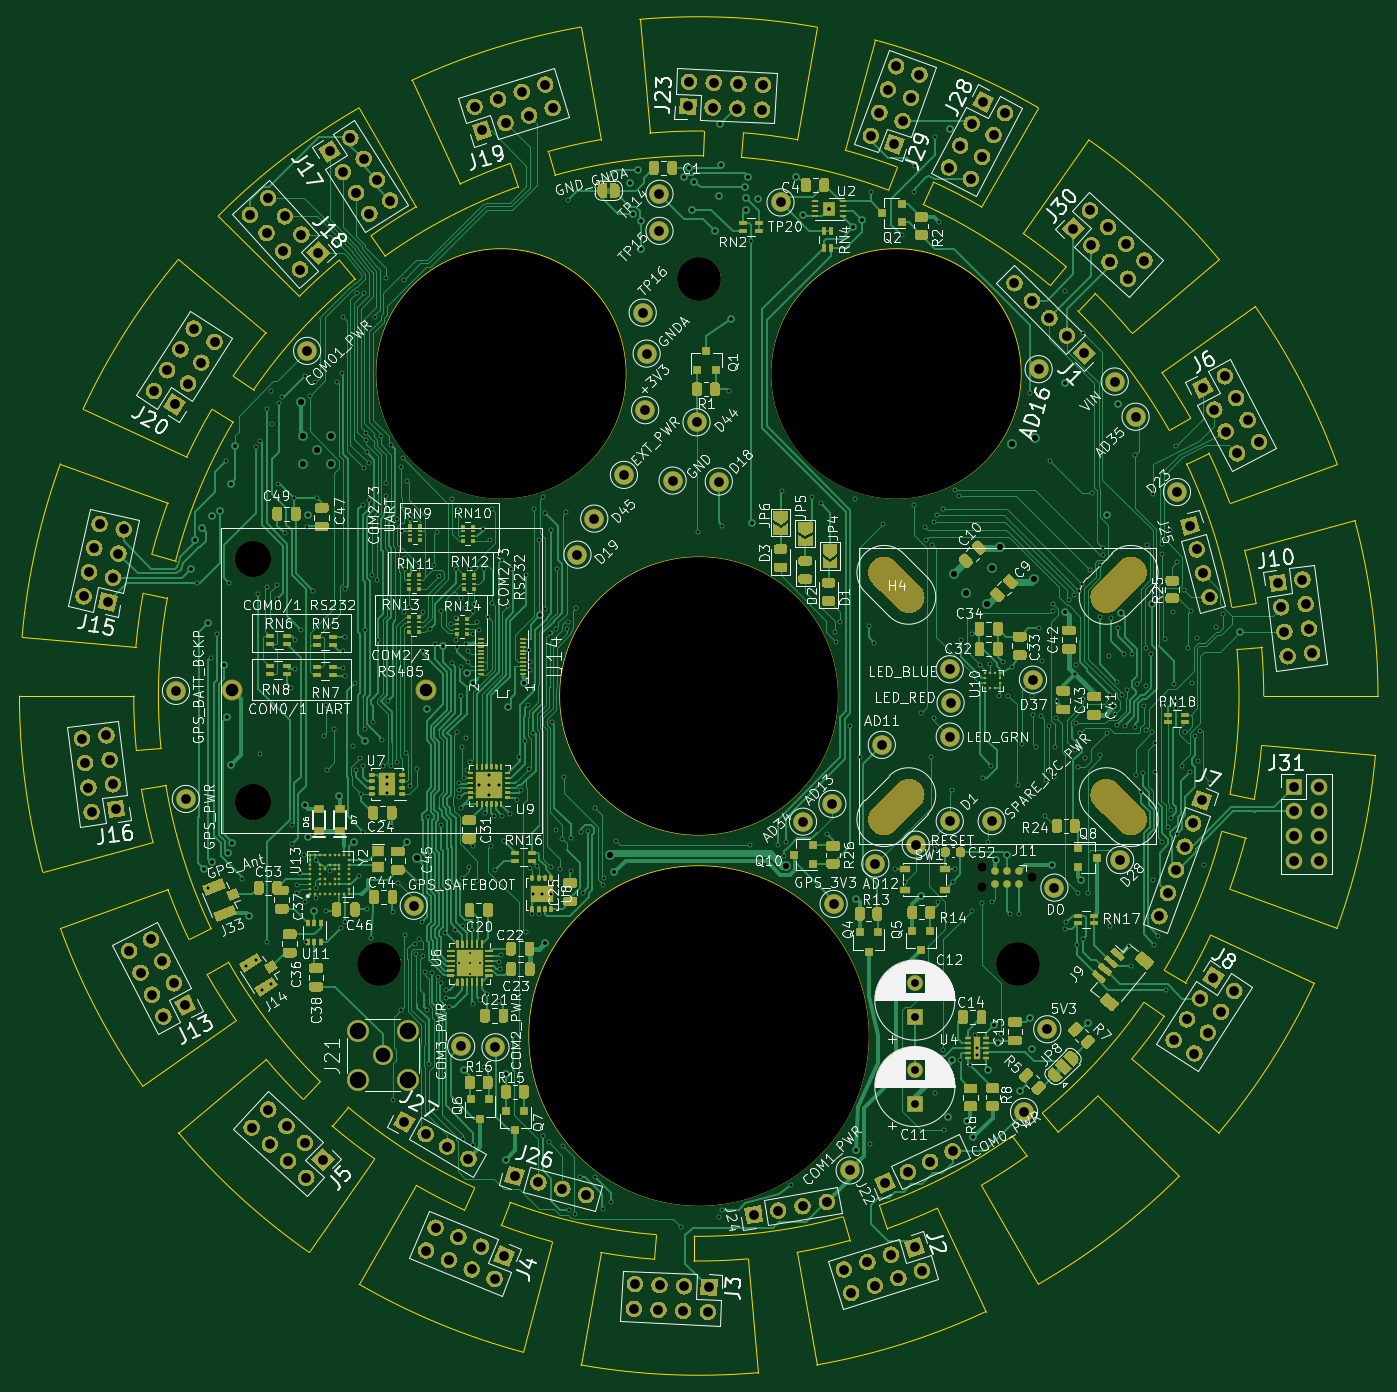
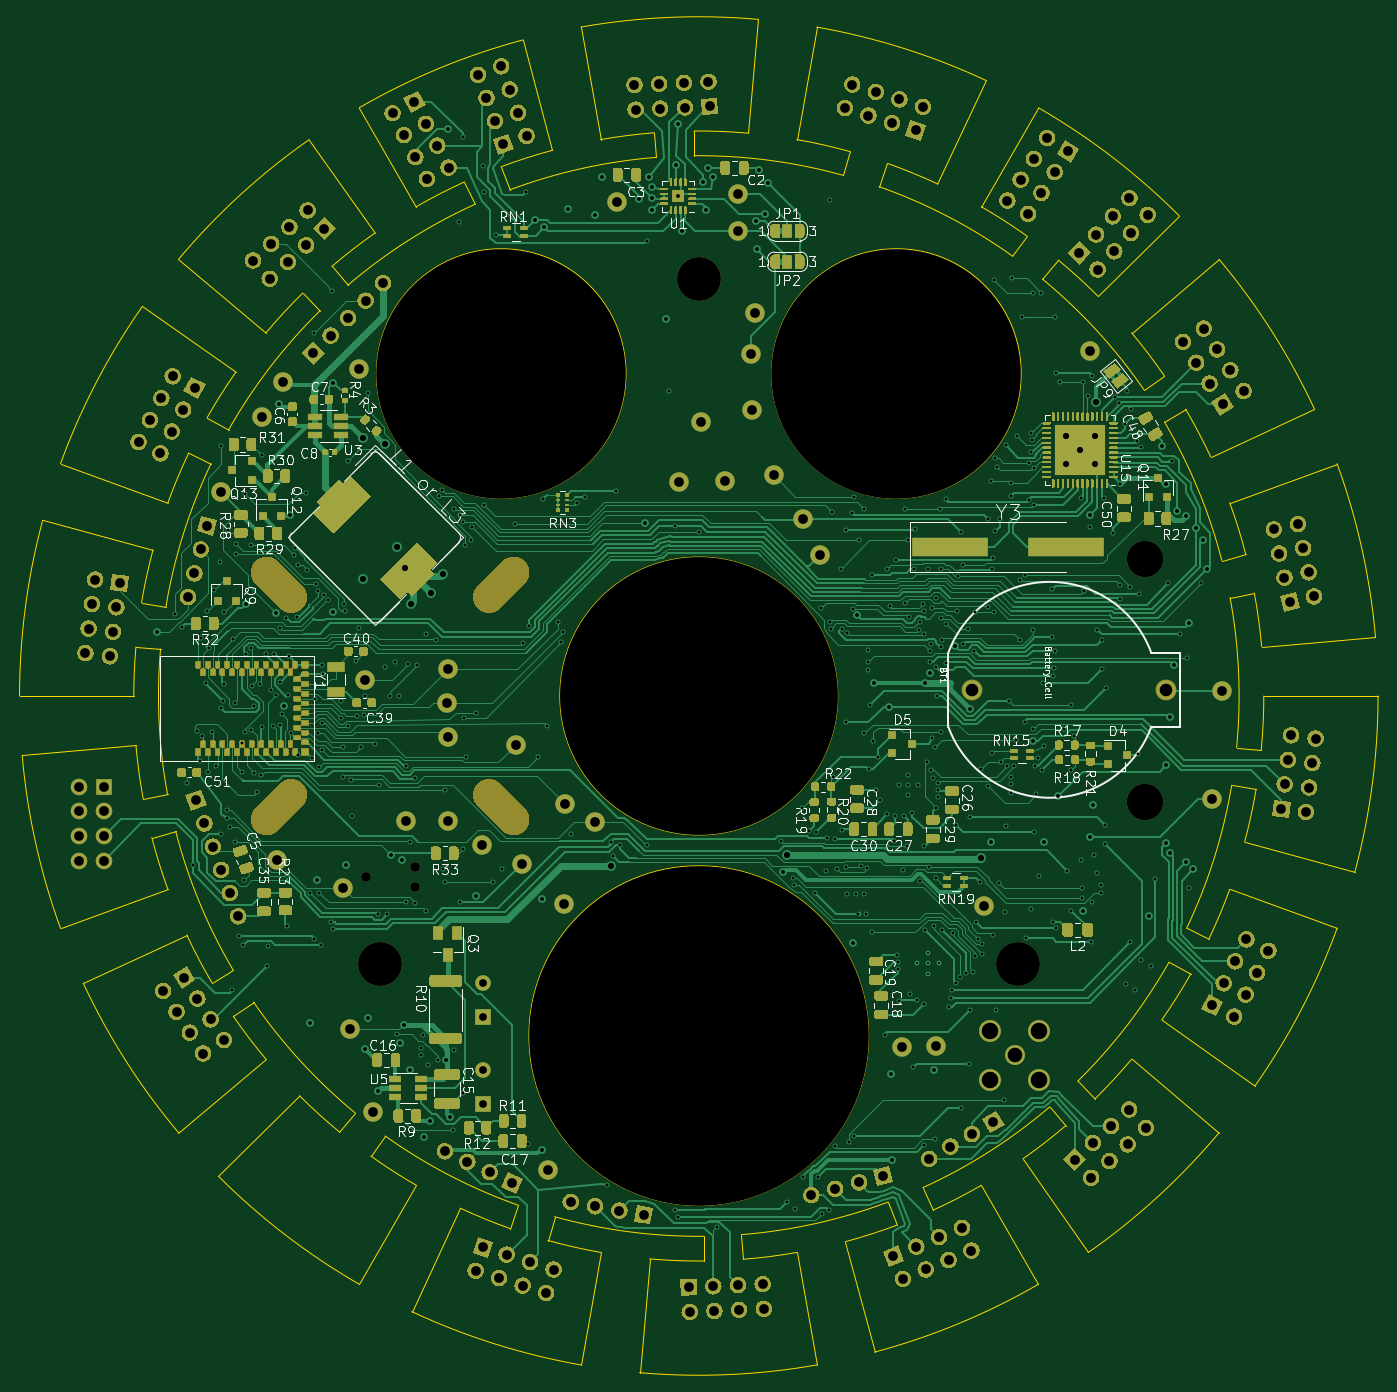
Circuit board: 13 layer files. Board 139.7 x 139.2 mm.
- bottom_copper: LCP_Controller-B_Cu.gbr (271144 bytes)
- bottom_mask: LCP_Controller-B_Mask.gbr (144635 bytes)
- paste: LCP_Controller-B_Paste.gbr (65642 bytes)
- bottom_silk: LCP_Controller-B_SilkS.gbr (76516 bytes)
- outline: LCP_Controller-Edge_Cuts.gbr (10770 bytes)
- top_copper: LCP_Controller-F_Cu.gbr (283760 bytes)
- top_mask: LCP_Controller-F_Mask.gbr (128794 bytes)
- paste: LCP_Controller-F_Paste.gbr (62218 bytes)
- top_silk: LCP_Controller-F_SilkS.gbr (231124 bytes)
- inner_copper: LCP_Controller-In1_Cu.gbr (1067902 bytes)
- inner_copper: LCP_Controller-In2_Cu.gbr (956591 bytes)
- drill: LCP_Controller-NPTH.drl (764 bytes)
- drill: LCP_Controller-PTH.drl (12566 bytes)

=== bottom_copper: LCP_Controller-B_Cu.gbr (271144 bytes, source omitted) ===
=== bottom_mask: LCP_Controller-B_Mask.gbr (144635 bytes, source omitted) ===
=== paste: LCP_Controller-B_Paste.gbr (65642 bytes, source omitted) ===
=== bottom_silk: LCP_Controller-B_SilkS.gbr (76516 bytes, source omitted) ===
=== outline: LCP_Controller-Edge_Cuts.gbr (10770 bytes, source omitted) ===
=== top_copper: LCP_Controller-F_Cu.gbr (283760 bytes, source omitted) ===
=== top_mask: LCP_Controller-F_Mask.gbr (128794 bytes, source omitted) ===
=== paste: LCP_Controller-F_Paste.gbr (62218 bytes, source omitted) ===
=== top_silk: LCP_Controller-F_SilkS.gbr (231124 bytes, source omitted) ===
=== inner_copper: LCP_Controller-In1_Cu.gbr (1067902 bytes, source omitted) ===
=== inner_copper: LCP_Controller-In2_Cu.gbr (956591 bytes, source omitted) ===
=== drill: LCP_Controller-NPTH.drl ===
M48
; DRILL file {KiCad (5.1.7)-1} date 12/23/20 08:23:29
; FORMAT={-:-/ absolute / inch / decimal}
; #@! TF.CreationDate,2020-12-23T08:23:29-08:00
; #@! TF.GenerationSoftware,Kicad,Pcbnew,(5.1.7)-1
; #@! TF.FileFunction,NonPlated,1,4,NPTH
FMAT,2
INCH
T1C0.0390
T2C0.1285
T3C0.1469
T4C0.1772
T5C0.1772
T6C1.0100
T7C1.1250
T8C1.3750
%
G90
G05
T1
X8.3075Y-6.3025
X8.3075Y-6.3825
X8.5075Y-6.3425
T3
X5.3538Y-5.054
X5.3538Y-6.0382
T4
X8.4515Y-6.6929
T5
X5.8661Y-6.6929
X7.1588Y-3.9207
T6
X7.9588Y-4.3026
X6.3588Y-4.3026
T7
X7.1588Y-5.6082
T8
X7.1588Y-6.9832
T2
G00X7.9088Y-5.1082
M15
G01X8.0089Y-5.2082
M16
G05
G00X7.9088Y-6.1082
M15
G01X8.0089Y-6.0082
M16
G05
G00X8.8088Y-5.2082
M15
G01X8.9089Y-5.1082
M16
G05
G00X8.8088Y-6.0082
M15
G01X8.9089Y-6.1082
M16
G05
T0
M30

=== drill: LCP_Controller-PTH.drl (12566 bytes, source omitted) ===
